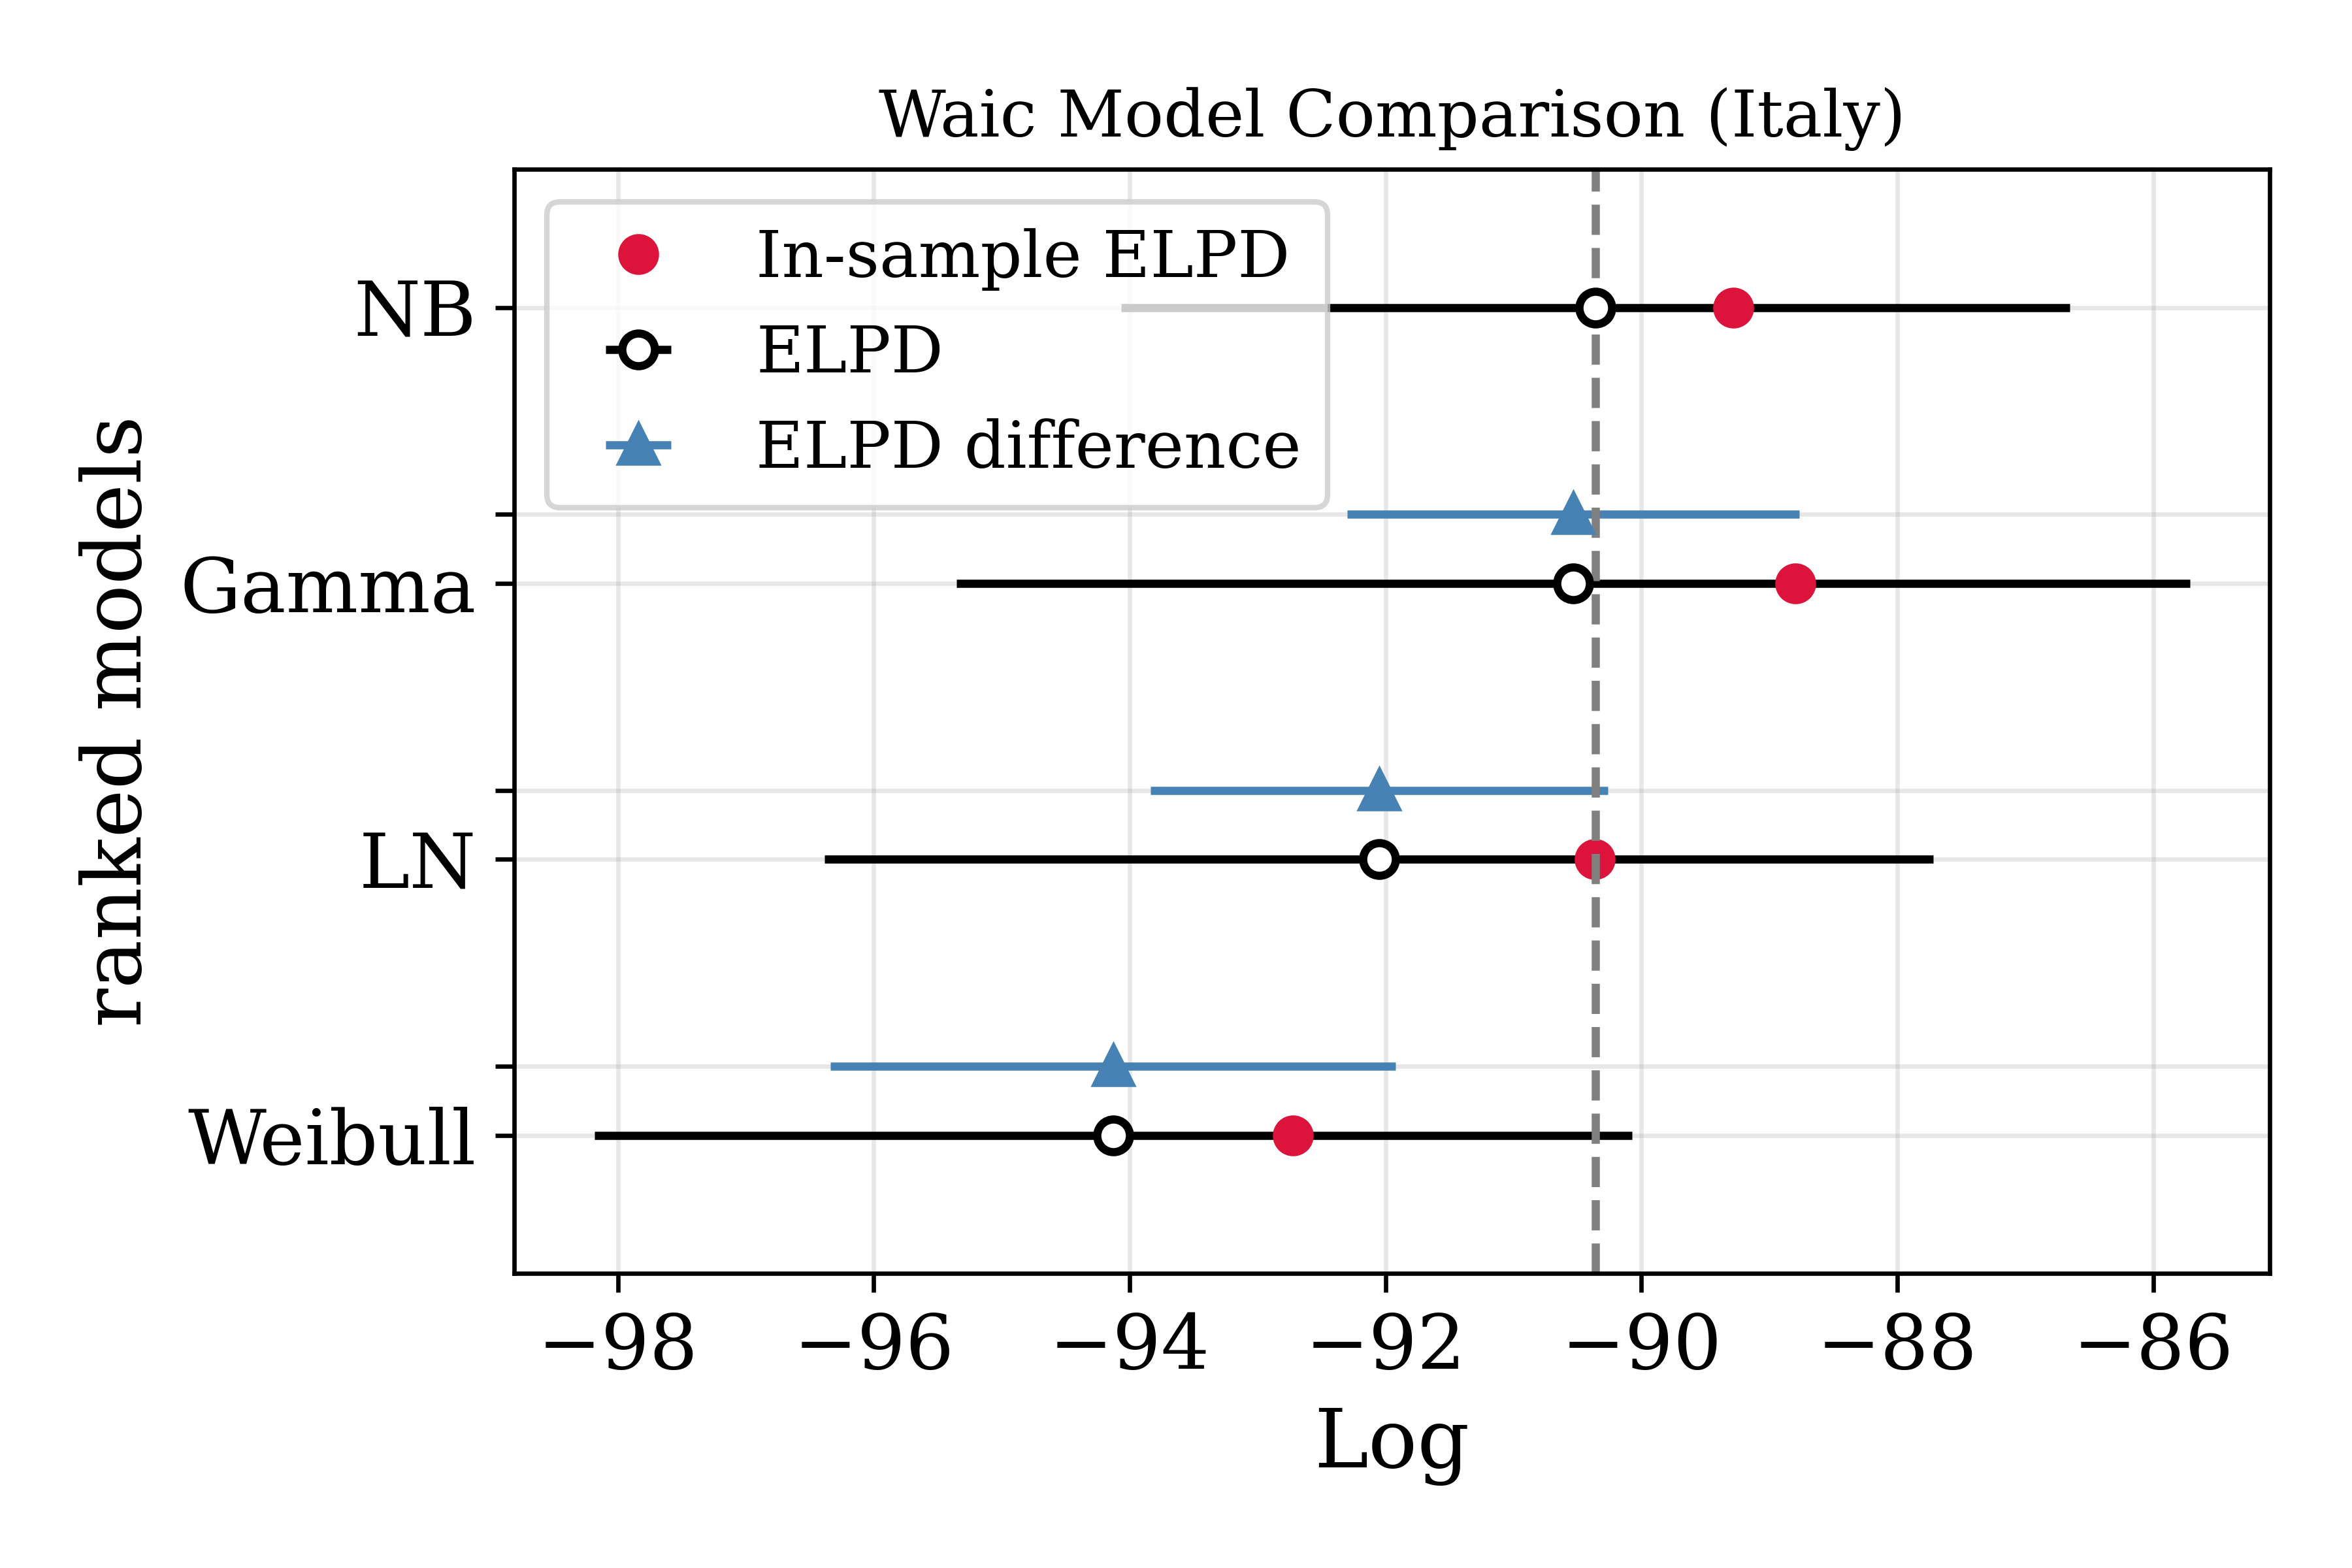

Values plotted in this chart, from the file beside it:
, rank, elpd_loo, p_loo, elpd_diff, weight, se, dse, warning, scale
NB, 0, -90.36, 1.076, 0.0, 0.5324, 3.707, 0.0, False, log
Gamma, 1, -90.53, 1.74, 0.176, 0.4676, 4.822, 1.768, False, log
LN, 2, -92.05, 1.685, 1.692, 0.0, 4.334, 1.788, False, log
Weibull, 3, -94.13, 1.404, 3.771, 0.0, 4.056, 2.209, False, log
